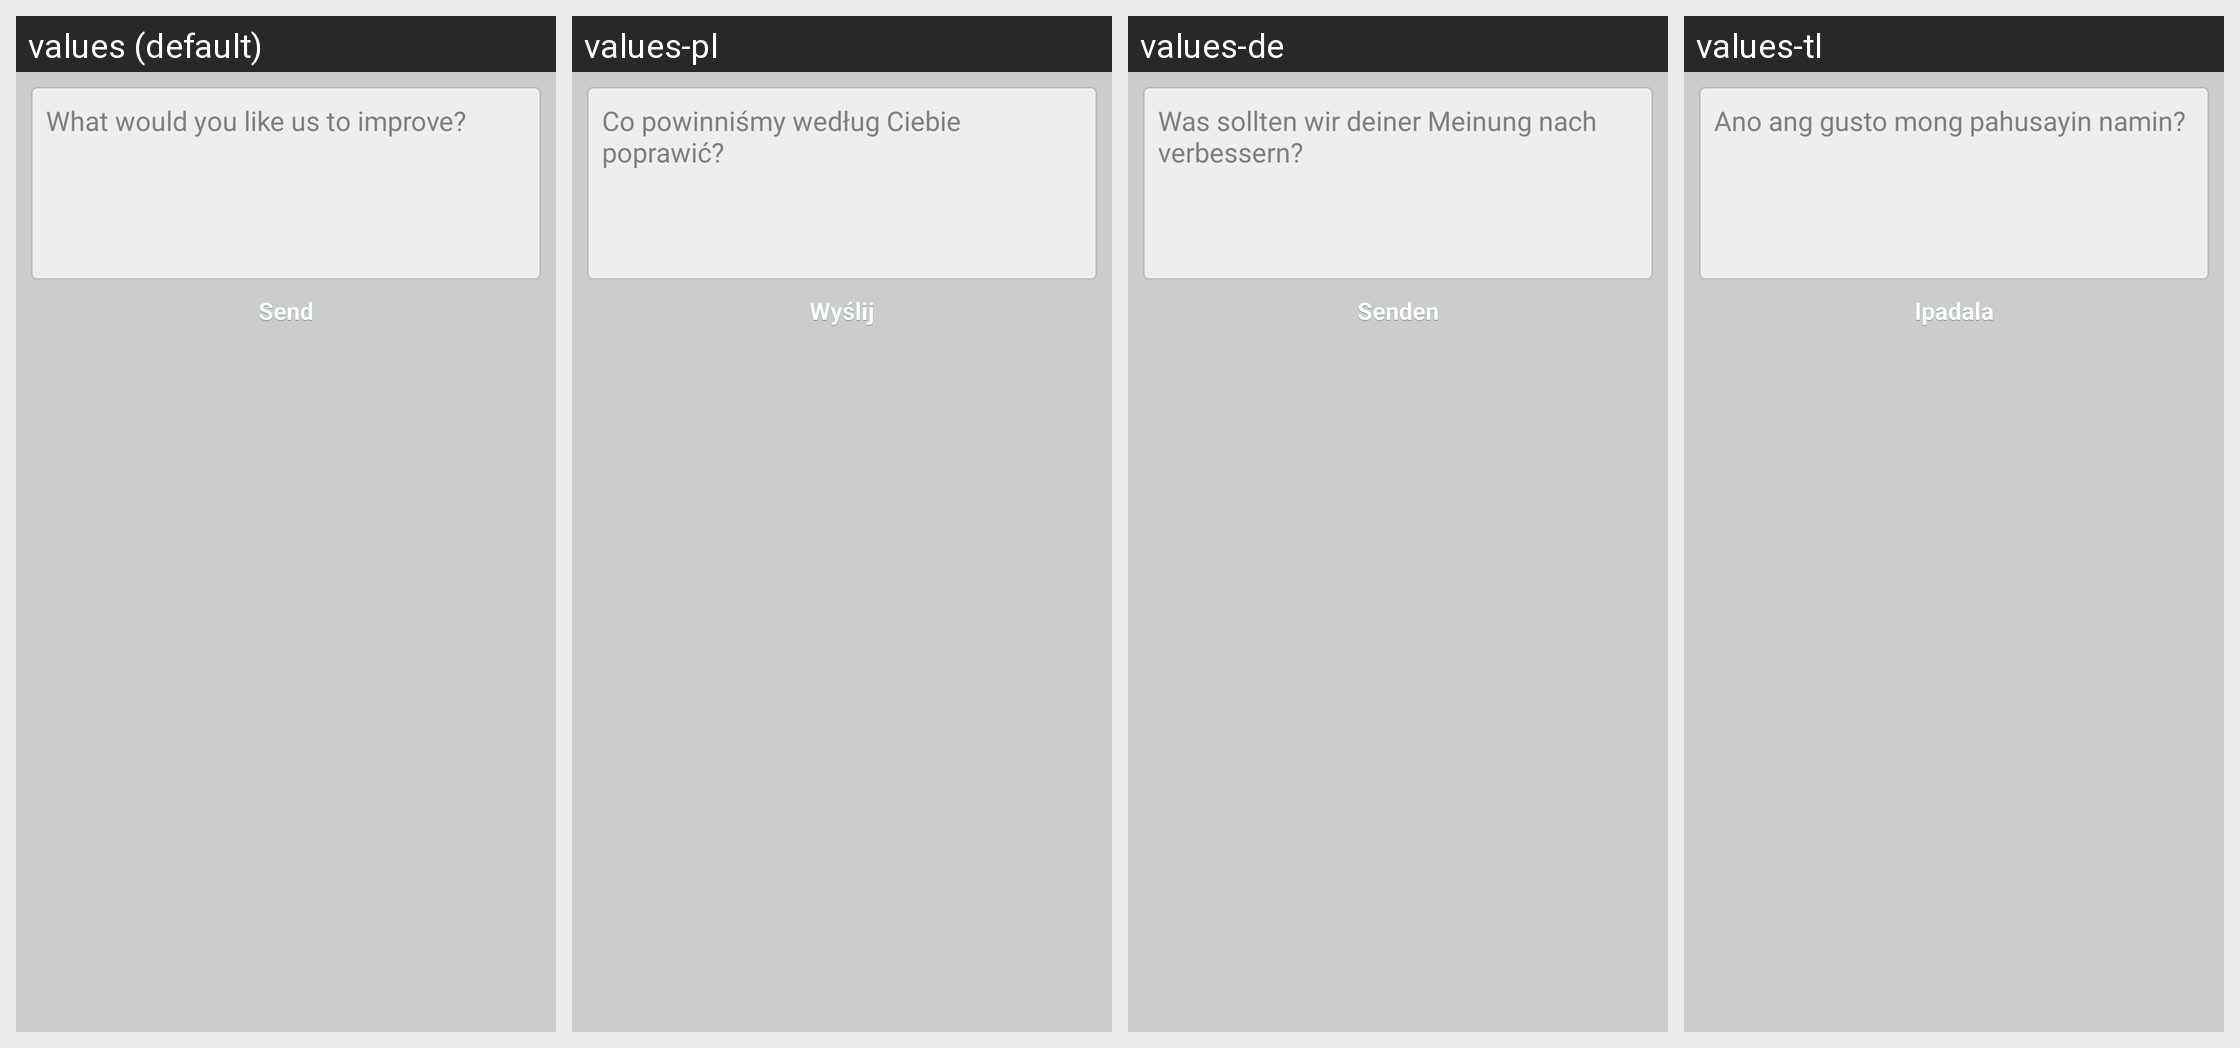

The same Android screen rendered under several of its app's locales, left to right. List the strings drawn on it with the default value and each locale's translation.
Android screen res/layout/fragment_report_problem.xml rendered under 4 locales, left to right: values (default), values-pl, values-de, values-tl. Device: Nexus 5 (rendered at 1080×1920; each locale shown at half size, 540×960, under a caption strip naming it); theme InstagramTheme.
Other locales in the repository, not shown: values-af, values-cs, values-da, values-el, values-es, values-es-rMX, values-fi, values-fr, values-id, values-it, values-ja, values-ko, values-ms, values-nb, values-nl, values-pt, values-pt-rPT, values-ru, values-sv, values-th, values-tr, values-zh-rCN, values-zh-rTW.
Strings drawn on this screen, with the default value and each locale's value (text and hints the layout hard-codes, and strings that could not be matched under every locale, appear in the picture but are not listed):

improve
  values: What would you like us to improve?
  values-pl: Co powinniśmy według Ciebie poprawić?
  values-de: Was sollten wir deiner Meinung nach verbessern?
  values-tl: Ano ang gusto mong pahusayin namin?

send
  values: Send
  values-pl: Wyślij
  values-de: Senden
  values-tl: Ipadala
